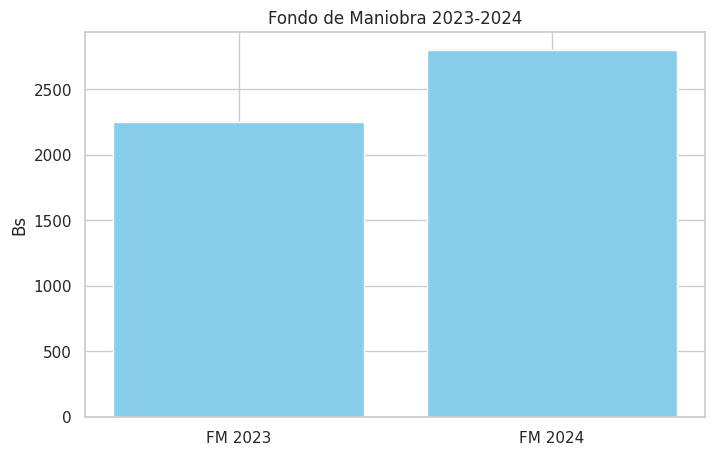
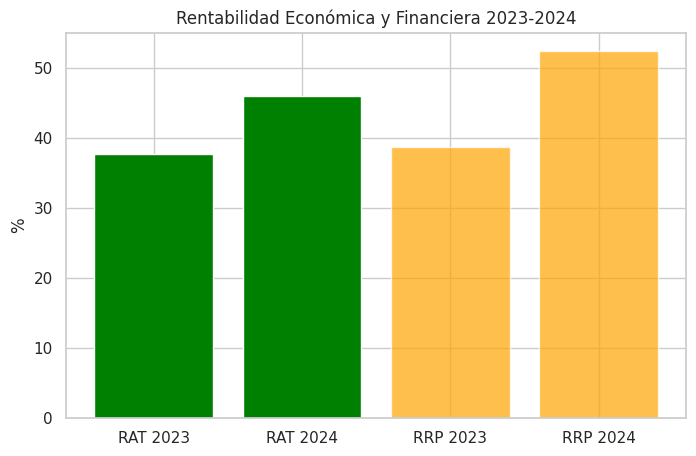

Reproduce these figures in Python, in order.
# ===============================
# ANALISIS INTEGRAL DE EMPRESA 2023-2024
# Secciones A, B, C y D
# ===============================

# 1️⃣ Importar librerías
import pandas as pd
import numpy as np
import matplotlib.pyplot as plt
import seaborn as sns

sns.set(style="whitegrid")

# -------------------------------
# 2️⃣ Datos iniciales
# -------------------------------

# Activos
activos = pd.DataFrame({
    "Cuenta": ["Activo Corriente", "Activo No Corriente", "Total Activo"],
    "2023": [2800, 1450, 4250],
    "2024": [3800, 1850, 5650]
})

# Pasivos y Patrimonio
pasivos_pn = pd.DataFrame({
    "Cuenta": ["Pasivo Corriente", "Pasivo No Corriente", "Patrimonio Neto", "Total PN + Pasivo"],
    "2023": [550, 700, 3000, 4250],
    "2024": [1000, 1000, 3650, 5650]
})

# Estado de Resultados
er = pd.DataFrame({
    "Concepto": ["Ingresos", "Costo Servicios", "Ganancia Bruta", "Gastos Adm", "Gastos Ventas", 
                 "Depreciacion", "BAII", "Gastos Financieros", "Otros Ingresos", "UN"],
    "2023": [8500, 3200, 5300, 2100, 1200, 400, 1600, 100, 50, 1162],
    "2024": [11200, 4100, 7100, 2600, 1400, 500, 2600, 150, 100, 1912]
})

# Otros datos
caja = {"2023": 850, "2024": 1100}
clientes = {"2023": 1200, "2024": 1600}
inventarios = {"2023": 450, "2024": 600}
deuda_total = {"2023": 1250, "2024": 2000}
deuda_corriente = {"2023": 550, "2024": 1000}
pn = {"2023": 3000, "2024": 3650}

# -------------------------------
# 3️⃣ SECCION A: ANALISIS PATRIMONIAL
# -------------------------------

# Fondo de Maniobra
def fondo_maniobra(ac, pc):
    return ac - pc

FM_2023 = fondo_maniobra(activos.loc[0,"2023"], pasivos_pn.loc[0,"2023"])
FM_2024 = fondo_maniobra(activos.loc[0,"2024"], pasivos_pn.loc[0,"2024"])
print("Fondo de Maniobra 2023:", FM_2023)
print("Fondo de Maniobra 2024:", FM_2024)

# Analisis Vertical 2024
vertical_2024 = activos["2024"]/activos.loc[2,"2024"]*100
print("\nAnalisis Vertical 2024 (%)")
print(vertical_2024)

# Analisis Horizontal (2024 vs 2023)
horizontal_activos = (activos["2024"] - activos["2023"])/activos["2023"]*100
print("\nAnalisis Horizontal 2024 vs 2023 (%)")
print(horizontal_activos)

# Ciclo de Conversion de Efectivo
dias_inventario = 45
dias_clientes = 60
dias_proveedores = 30

CCE_2024 = dias_inventario + dias_clientes - dias_proveedores
print("\nCiclo de Conversion de Efectivo 2024:", CCE_2024, "días")

# -------------------------------
# 4️⃣ SECCION B: ANALISIS FINANCIERO
# -------------------------------

# Ratios de Liquidez
def liquidez_general(ac, pc): return ac/pc
def tesoreria(caja, clientes, pc): return (caja + clientes)/pc
def disponibilidad(caja, pc): return caja/pc

LG_2023 = liquidez_general(activos.loc[0,"2023"], pasivos_pn.loc[0,"2023"])
LG_2024 = liquidez_general(activos.loc[0,"2024"], pasivos_pn.loc[0,"2024"])
T_2024 = tesoreria(caja["2024"], clientes["2024"], pasivos_pn.loc[0,"2024"])
D_2024 = disponibilidad(caja["2024"], pasivos_pn.loc[0,"2024"])

print("\nLiquidez General 2023:", LG_2023)
print("Liquidez General 2024:", LG_2024)
print("Razón Tesorería 2024:", T_2024)
print("Razón Disponibilidad 2024:", D_2024)

# Ratios de Solvencia
def garantia(at, pasivo): return at/pasivo
def autonomia(pn, pasivo): return pn/pasivo
def calidad_deuda(pc, pasivo): return pc/pasivo

garantia_2024 = garantia(activos.loc[2,"2024"], deuda_total["2024"])
autonomia_2024 = autonomia(pn["2024"], deuda_total["2024"])
calidad_2024 = calidad_deuda(deuda_corriente["2024"], deuda_total["2024"])

print("\nRatio de Garantía 2024:", garantia_2024)
print("Ratio de Autonomía 2024:", autonomia_2024)
print("Ratio Calidad de Deuda 2024:", calidad_2024)

# Escenario pesimista 2025
ingresos_2025 = er.loc[0,"2024"]*0.7
gastos_fijos = ingresos_2025*0.6
ac_2025 = activos.loc[0,"2024"]*0.7
pc_2025 = pasivos_pn.loc[0,"2024"] + gastos_fijos
FM_2025 = ac_2025 - pc_2025
RL_2025 = ac_2025 / pc_2025
print("\nEscenario Pesimista 2025 -> FM:", FM_2025, "Liquidez:", RL_2025)

# -------------------------------
# 5️⃣ SECCION C: ANALISIS ECONOMICO / RENTABILIDAD
# -------------------------------

# RAT y RRP
def RAT(BAII, AT): return BAII/AT*100
def RRP(UN, PN): return UN/PN*100

RAT_2023 = RAT(er.loc[6,"2023"], activos.loc[2,"2023"])
RAT_2024 = RAT(er.loc[6,"2024"], activos.loc[2,"2024"])
RRP_2023 = RRP(er.loc[9,"2023"], pn["2023"])
RRP_2024 = RRP(er.loc[9,"2024"], pn["2024"])

print("\nRAT 2023:", RAT_2023, "%")
print("RAT 2024:", RAT_2024, "%")
print("RRP 2023:", RRP_2023, "%")
print("RRP 2024:", RRP_2024, "%")

# Analisis DuPont 2024
margen_neto = er.loc[9,"2024"]/er.loc[0,"2024"]
rotacion_activo = er.loc[0,"2024"]/activos.loc[2,"2024"]
apalancamiento = activos.loc[2,"2024"]/pn["2024"]
RRP_dupont = margen_neto * rotacion_activo * apalancamiento * 100
print("\nDuPont 2024 -> Margen Neto:", margen_neto*100, "%, Rotacion Activo:", rotacion_activo, 
      ", Apalancamiento:", apalancamiento, ", RRP Dupont:", RRP_dupont, "%")

# Margenes 2024
margen_bruto = er.loc[2,"2024"]/er.loc[0,"2024"]*100
margen_operativo = er.loc[6,"2024"]/er.loc[0,"2024"]*100
margen_neto_pct = er.loc[9,"2024"]/er.loc[0,"2024"]*100
print("\nMargen Bruto 2024:", margen_bruto, "%")
print("Margen Operativo 2024:", margen_operativo, "%")
print("Margen Neto 2024:", margen_neto_pct, "%")

# Apalancamiento financiero
costo_deuda = er.loc[7,"2024"]/deuda_total["2024"]*100
efecto_apalancamiento = RAT_2024 + (deuda_total["2024"]/pn["2024"])*(RAT_2024 - costo_deuda)
print("\nCosto deuda 2024:", costo_deuda, "%")
print("Efecto apalancamiento 2024:", efecto_apalancamiento, "%")

# -------------------------------
# 6️⃣ SECCION D: MATRIZ DE RATIOS Y DIAGNOSTICO
# -------------------------------

ratios_comparativos = pd.DataFrame({
    "Ratio": ["FM", "Liq. Gral.", "RAT", "RRP"],
    "2023": [FM_2023, LG_2023, RAT_2023, RRP_2023],
    "2024": [FM_2024, LG_2024, RAT_2024, RRP_2024],
    "Cambio": [FM_2024-FM_2023, LG_2024-LG_2023, RAT_2024-RAT_2023, RRP_2024-RRP_2023],
    "Interpretación": ["FM positivo y creciente",
                       "Muy buena, ligera disminución",
                       "Rentabilidad económica creciente",
                       "Rentabilidad financiera mayor por apalancamiento"]
})

print("\nMatriz Comparativa Ratios 2023 vs 2024")
print(ratios_comparativos)

# -------------------------------
# 7️⃣ Graficos
# -------------------------------

# FM 2023-2024
plt.figure(figsize=(8,5))
plt.bar(["FM 2023","FM 2024"], [FM_2023, FM_2024], color="skyblue")
plt.title("Fondo de Maniobra 2023-2024")
plt.ylabel("Bs")
plt.show()

# RAT y RRP 2023-2024
plt.figure(figsize=(8,5))
plt.bar(["RAT 2023","RAT 2024"], [RAT_2023, RAT_2024], color="green")
plt.bar(["RRP 2023","RRP 2024"], [RRP_2023, RRP_2024], color="orange", alpha=0.7)
plt.title("Rentabilidad Económica y Financiera 2023-2024")
plt.ylabel("%")
plt.show()
